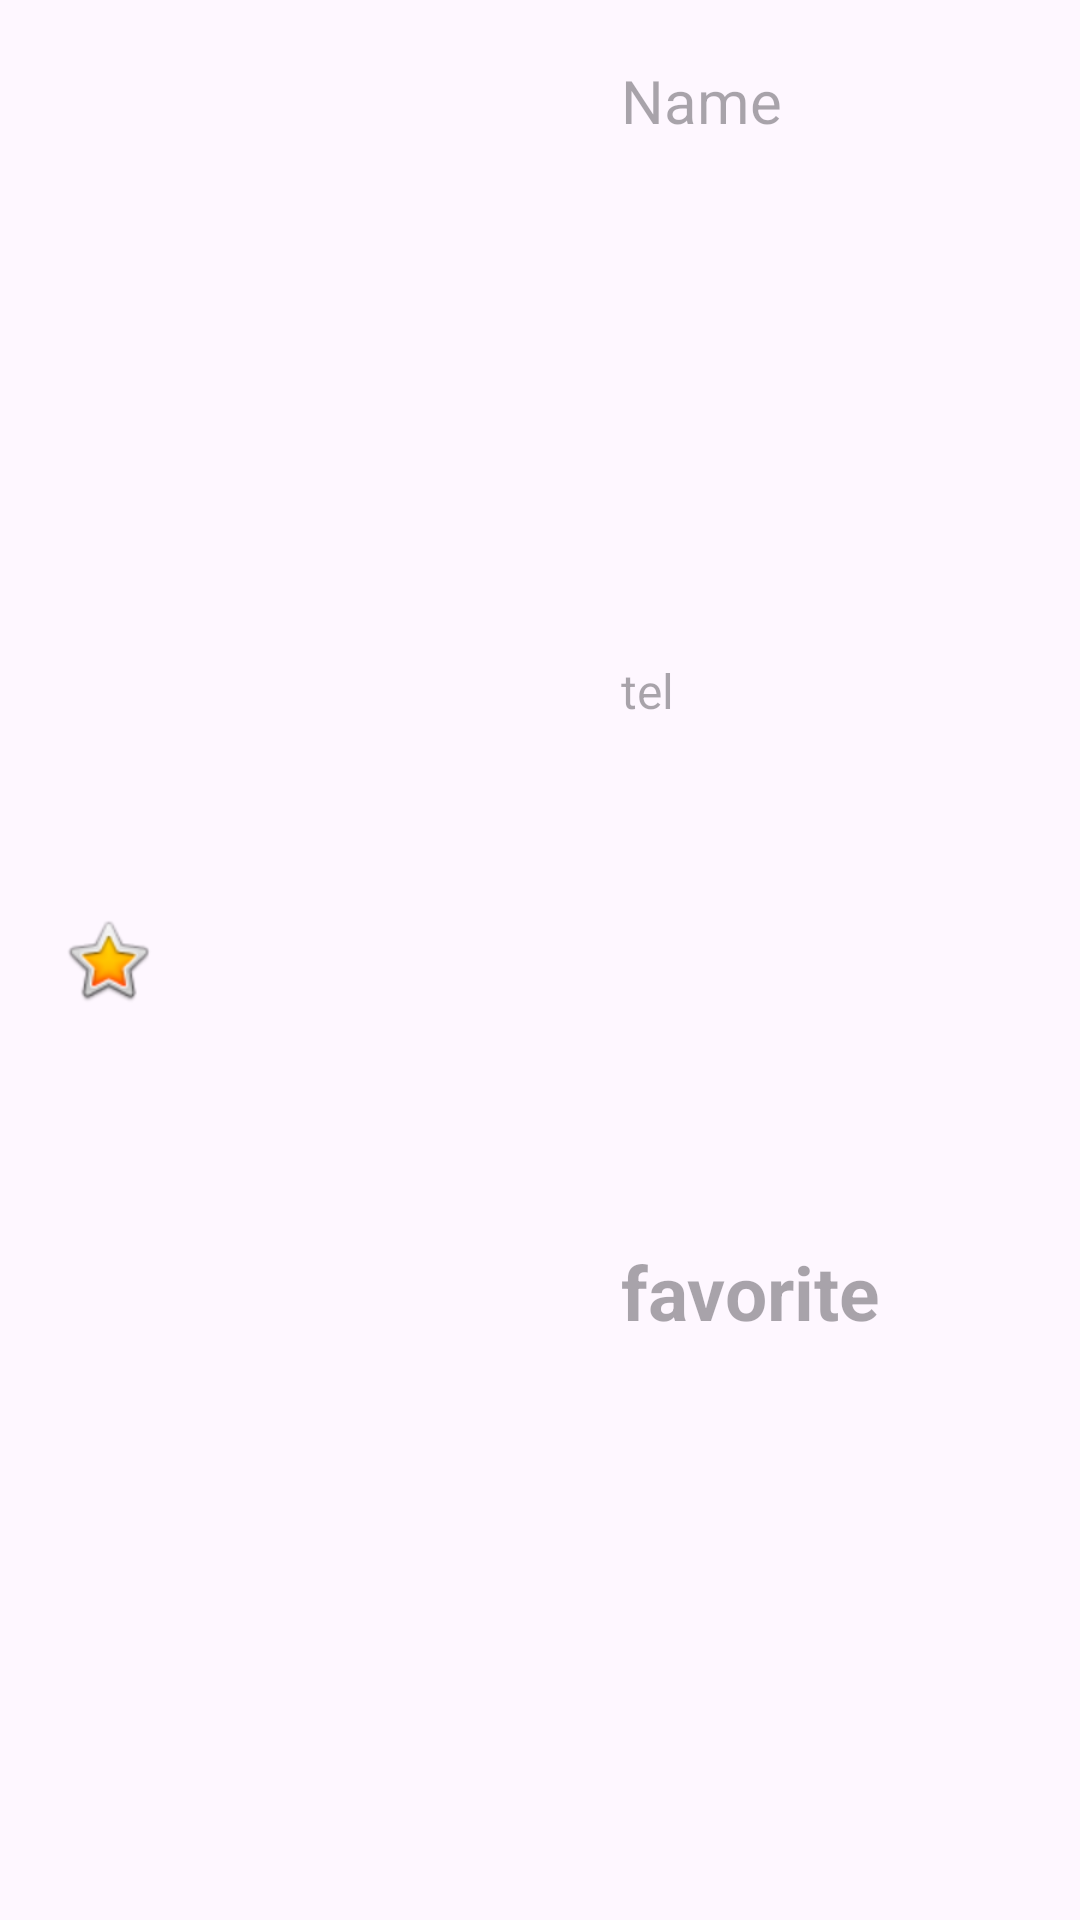

Reconstruct the res/layout file that produces this screen, plus the resources it refers to.
<!-- AndroidManifest.xml: application theme Theme.Phone_number2 -->
<!-- res/layout/favorite_recyclerview.xml -->
<?xml version="1.0" encoding="utf-8"?>
<LinearLayout xmlns:android="http://schemas.android.com/apk/res/android"
    xmlns:app="http://schemas.android.com/apk/res-auto"
    xmlns:tools="http://schemas.android.com/tools"
    android:layout_width="match_parent"
    android:layout_height="wrap_content"
    android:orientation="horizontal"
    android:padding="20dp">

    <ImageView
        android:id="@+id/imageView2"
        android:layout_width="wrap_content"
        android:layout_gravity="center"
        android:layout_height="wrap_content"
        app:srcCompat="@android:drawable/btn_star_big_on" />

    <ImageView
        android:id="@+id/imageView"
        android:layout_width="140dp"
        android:layout_height="140dp"
        android:src="@drawable/sample1" />

    <LinearLayout
        android:layout_width="wrap_content"
        android:layout_height="match_parent"
        android:orientation="vertical"
        android:paddingLeft="15dp"
        >

        <TextView
            android:id="@+id/Name"
            android:hint="Name"
            android:textSize="20sp"
            android:textColor="@color/black"
            android:layout_width="match_parent"
            android:layout_height="wrap_content"
            android:layout_weight="1"
            android:maxLines="2"
            android:ellipsize="end"
            android:text="" />

        <TextView
            android:id="@+id/tel"
            android:hint="tel"
            android:textSize="16sp"
            android:layout_weight="1"
            android:layout_width="match_parent"
            android:layout_height="wrap_content"
            android:text="" />

        <TextView
            android:id="@+id/favorite"
            android:textSize="25sp"
            android:layout_weight="1"
            android:hint="favorite"
            android:layout_width="match_parent"
            android:layout_height="wrap_content"
            android:textStyle="bold"
            android:text="" />
    </LinearLayout>
</LinearLayout>
<!-- resources referenced by this layout -->
<resources>
  <style name="Theme.Phone_number2" parent="Base.Theme.Phone_number2" />
  <style name="Base.Theme.Phone_number2" parent="Theme.Material3.DayNight.NoActionBar">
          
          
      </style>
  <!-- not gathered from this repository: default colours our renderer supplied (Android Studio template values) -->
  <color name="black">#FF000000</color>
</resources>
